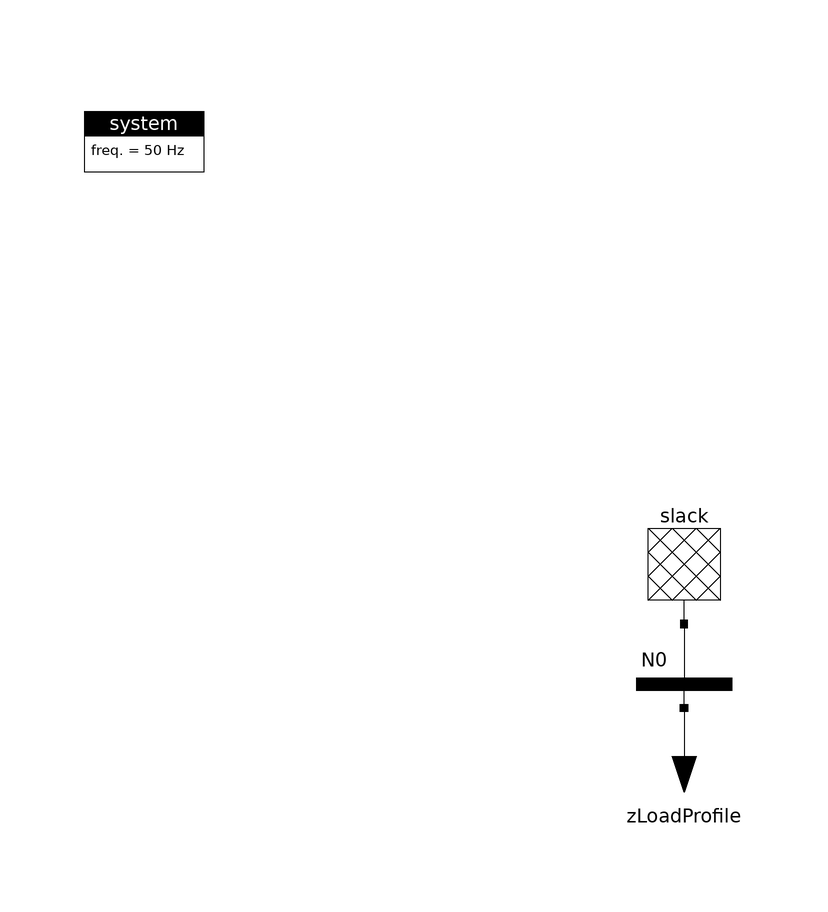

The Modelica model whose source follows is shown above as a component diagram (icons at their Placement, wires along their Line points).

model Slack_ZLoadProfile
  "Impedance changes according to a normalized profile"
  import ModPowerSystems;
  final parameter String LoadProfileFile = Modelica.Utilities.Files.loadResource("modelica://ModPowerSystems/../ExampleSimulationData/LoadNormProfile_I.txt");
  final parameter String LoadProfileName = "loadI";

  inner ModPowerSystems.Base.System system
    annotation (Placement(transformation(extent={{-100,80},{-80,100}})));
  ModPowerSystems.PhasorSinglePhase.Slack.Slack slack(Vnom=20e3)
    annotation (Placement(transformation(extent={{-10,30},{10,10}})));
  ModPowerSystems.PhasorSinglePhase.Connections.BusBar N0(Vnom=20e3)
    annotation (Placement(transformation(extent={{-10,-10},{10,10}})));
  Loads.ZLoadProfile zLoadProfile(
    profileFileName = LoadProfileFile,
    profileName = LoadProfileName,
    Vnom=20e3,
    Pnom=5e6,
    Qnom=2e6) annotation (Placement(transformation(extent={{-10,-24},{10,-4}})));

equation
  connect(slack.Pin1, N0.Pin1)
    annotation (Line(points={{0,10},{0,0}},   color={0,0,0}));
  connect(zLoadProfile.Pin1, N0.Pin1)
    annotation (Line(points={{0,-4},{0,-4},{0,0}},    color={0,0,0}));
  annotation(Diagram(coordinateSystem(preserveAspectRatio=false,   extent={{-100,
            -100},{100,100}})), experiment(StopTime=86400));
end Slack_ZLoadProfile;